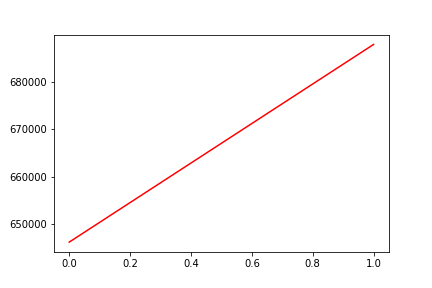

The table this chart was drawn from, first rows:
, date, assets
0, 0, 646182
1, 20180625, 687889
